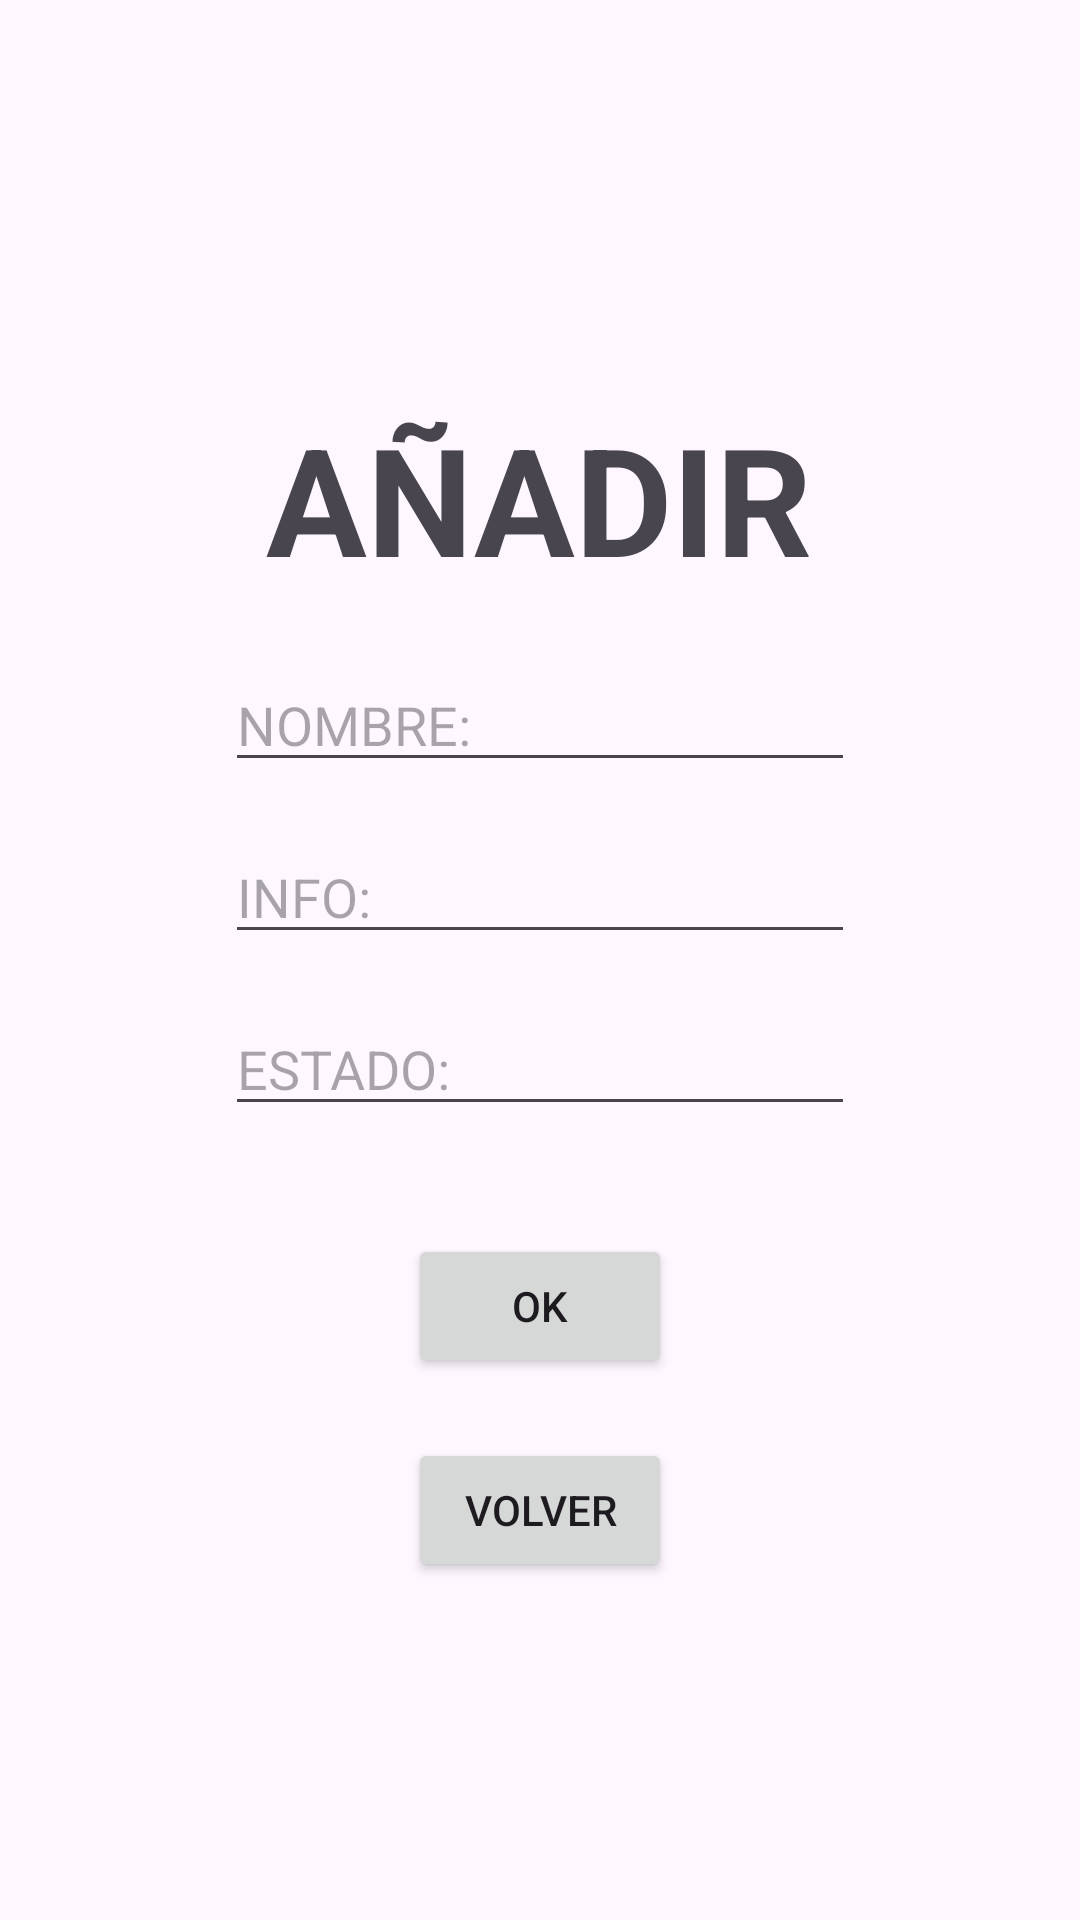

Write the Android layout XML for this screen, with the resource values it uses.
<!-- AndroidManifest.xml: application theme Theme.IShoppingList -->
<!-- res/layout/aniadir.xml -->
<?xml version="1.0" encoding="utf-8"?>
<androidx.constraintlayout.widget.ConstraintLayout xmlns:android="http://schemas.android.com/apk/res/android"
    xmlns:tools="http://schemas.android.com/tools"
    android:layout_width="match_parent"
    android:layout_height="match_parent">

    <LinearLayout
        android:layout_width="match_parent"
        android:layout_height="match_parent"
        android:gravity="center"
        android:orientation="vertical"
        tools:layout_editor_absoluteX="0dp"
        tools:layout_editor_absoluteY="0dp">

        <TextView
            android:id="@+id/tittle"
            android:layout_width="wrap_content"
            android:layout_height="wrap_content"
            android:text="AÑADIR"
            android:textStyle="bold"
            android:textSize="50sp"
            tools:ignore="MissingConstraints"
            tools:layout_editor_absoluteX="144dp"
            tools:layout_editor_absoluteY="99dp"
            android:layout_margin="20dp"/>

        
        <LinearLayout
            android:layout_width="wrap_content"
            android:layout_height="wrap_content"
            android:orientation="horizontal"
            android:layout_marginBottom="16dp">

            <EditText
                android:id="@+id/nomTx"
                android:layout_width="match_parent"
                android:layout_height="wrap_content"
                android:ems="10"
                android:inputType="text"
                android:hint="NOMBRE:" />

        </LinearLayout>

        
        <LinearLayout
            android:layout_width="wrap_content"
            android:layout_height="wrap_content"
            android:orientation="horizontal"
            android:layout_marginBottom="16dp">

            <EditText
                android:id="@+id/infoTx"
                android:layout_width="match_parent"
                android:layout_height="wrap_content"
                android:ems="10"
                android:inputType="text"
                android:hint="INFO:" />

        </LinearLayout>
        

        <LinearLayout
            android:layout_width="wrap_content"
            android:layout_height="wrap_content"
            android:orientation="horizontal"
            android:layout_marginBottom="16dp">

            <EditText
                android:id="@+id/estadoTx"
                android:layout_width="match_parent"
                android:layout_height="wrap_content"
                android:ems="10"
                android:inputType="text"
                android:hint="ESTADO:" />

        </LinearLayout>

        <Button
            android:id="@+id/btnOk"
            android:layout_width="wrap_content"
            android:layout_height="wrap_content"
            android:text="OK"
            tools:ignore="MissingConstraints"
            tools:layout_editor_absoluteX="139dp"
            tools:layout_editor_absoluteY="242dp"
            android:layout_margin="20dp"/>

        <Button
            android:id="@+id/btnVolver"
            android:layout_width="wrap_content"
            android:layout_height="wrap_content"
            android:text="Volver"
            tools:ignore="MissingConstraints"
            tools:layout_editor_absoluteX="144dp"
            tools:layout_editor_absoluteY="315dp" />

    </LinearLayout>

</androidx.constraintlayout.widget.ConstraintLayout>
<!-- resources referenced by this layout -->
<resources>
  <style name="Theme.IShoppingList" parent="Base.Theme.IShoppingList" />
  <style name="Base.Theme.IShoppingList" parent="Theme.Material3.DayNight.NoActionBar">
          
          
      </style>
</resources>
